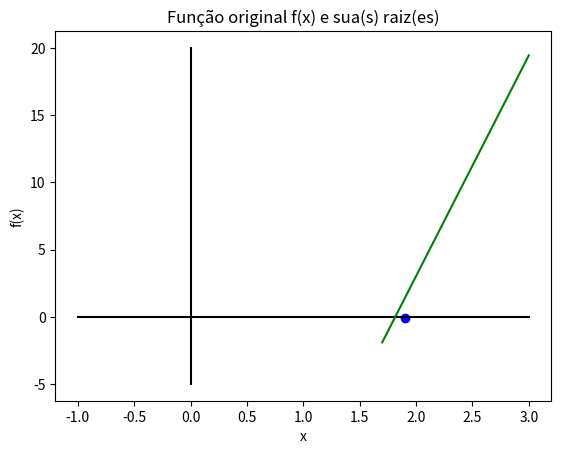

The script that saved this image:
# Bibliotecas utilizadas

import matplotlib.pyplot as plt
import numpy as np

# Espaço para armazenar os valores iniciais do problema

# f(x) = e^(x) - 4 + (7/2 * cos(2x))
def funcao(x):
	return np.pow(np.e, x) - 4 + (3.5 * np.cos(2 * x))

# Equação da reta é uma hipotenusa entre 2 pontos
def falsa_posicao(inferior, superior):
	return superior - ((funcao(superior) * (inferior - superior)) / (funcao(inferior) - funcao(superior)))

criterio_parada = 0.1

raizes = [[], []]

inferior = 0.0
superior = 3.0
meio = falsa_posicao(inferior, superior)

y_inferior = funcao(inferior)
y_meio = funcao(meio)
y_superior = funcao(superior)

retas = []

# O método da falsa posição é um método intervalar.
# Ela determina a próxima posição não através da divisão ao meio,
# mas ligando as extremidades com uma linha reta e determinando a localização onde a linha reta intercepta o eixo x.
# O valor de xr (raíz estimada), substitui qualquer uma das duas estimativas iniciais
# e produz um valor de funçao com o mesmo sinal que f(xr).


while (inferior > meio and inferior < superior):
	print(f"Intervalo: [{inferior}, {superior}]: ({inferior}, {y_inferior}) e ({superior}, {y_superior})")
	print(f"Falsa Posicao: ({falsa_posicao(inferior, superior)}, {funcao(falsa_posicao(inferior, superior))})")
	inferior = (inferior + superior) / 2 # Procura próximo valor com reta atravessando o eixo x
	meio = falsa_posicao(inferior, superior)
	retas = [(meio, superior), (funcao(meio), funcao(superior))] # Última reta encontrada para plotar no grafico

while (abs(y_meio) > criterio_parada): # Procura pela raiz
	meio = falsa_posicao(inferior, superior)

	y_inferior = funcao(inferior)
	y_meio = funcao(meio)
	y_superior = funcao(superior)

	# Houve mudança de sinal entre o inicio e o meio
	if ((y_inferior * y_meio) < 0):
		superior = meio
	# Houve mudança de sinal entre o meio e o fim
	else:
		inferior = meio

raizes[0].append(meio)
raizes[1].append(y_meio)

print(f"{len(raizes[0])} pontos achados:")
print(raizes)

plt.plot(raizes[0], raizes[1], color='blue', marker='o') # Pontos das Raízes
plt.plot((-1, 3), (0, 0), color='black') # Reta do eixo X
plt.plot((0, 0), (-5, 20), color='black') # Reta do eixo Y
plt.plot(tuple(retas[0]), tuple(retas[1]), color='green') # Reta do eixo Y
# plt.plot(valores, pontos, color='red') # Função original

plt.title("Função original f(x) e sua(s) raiz(es)")
plt.xlabel("x")
plt.ylabel("f(x)")

plt.show()